Image classification data set "spiral_dataset" (ArkarHema/Parkinson-disease-detection-using-hand-voice-xai on GitHub). Class labels (2): healthy, Parkinson.

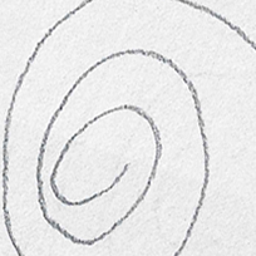
Label: healthy

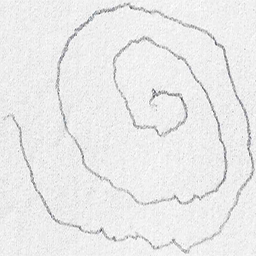
Label: Parkinson

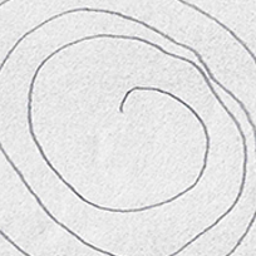
Label: Parkinson

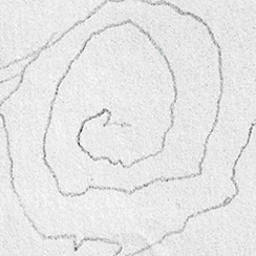
Label: Parkinson

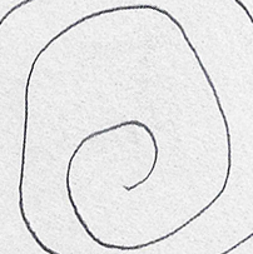
Label: healthy

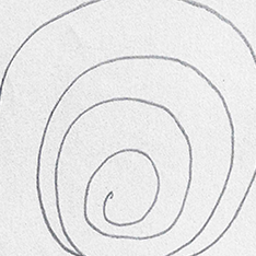
Label: healthy
